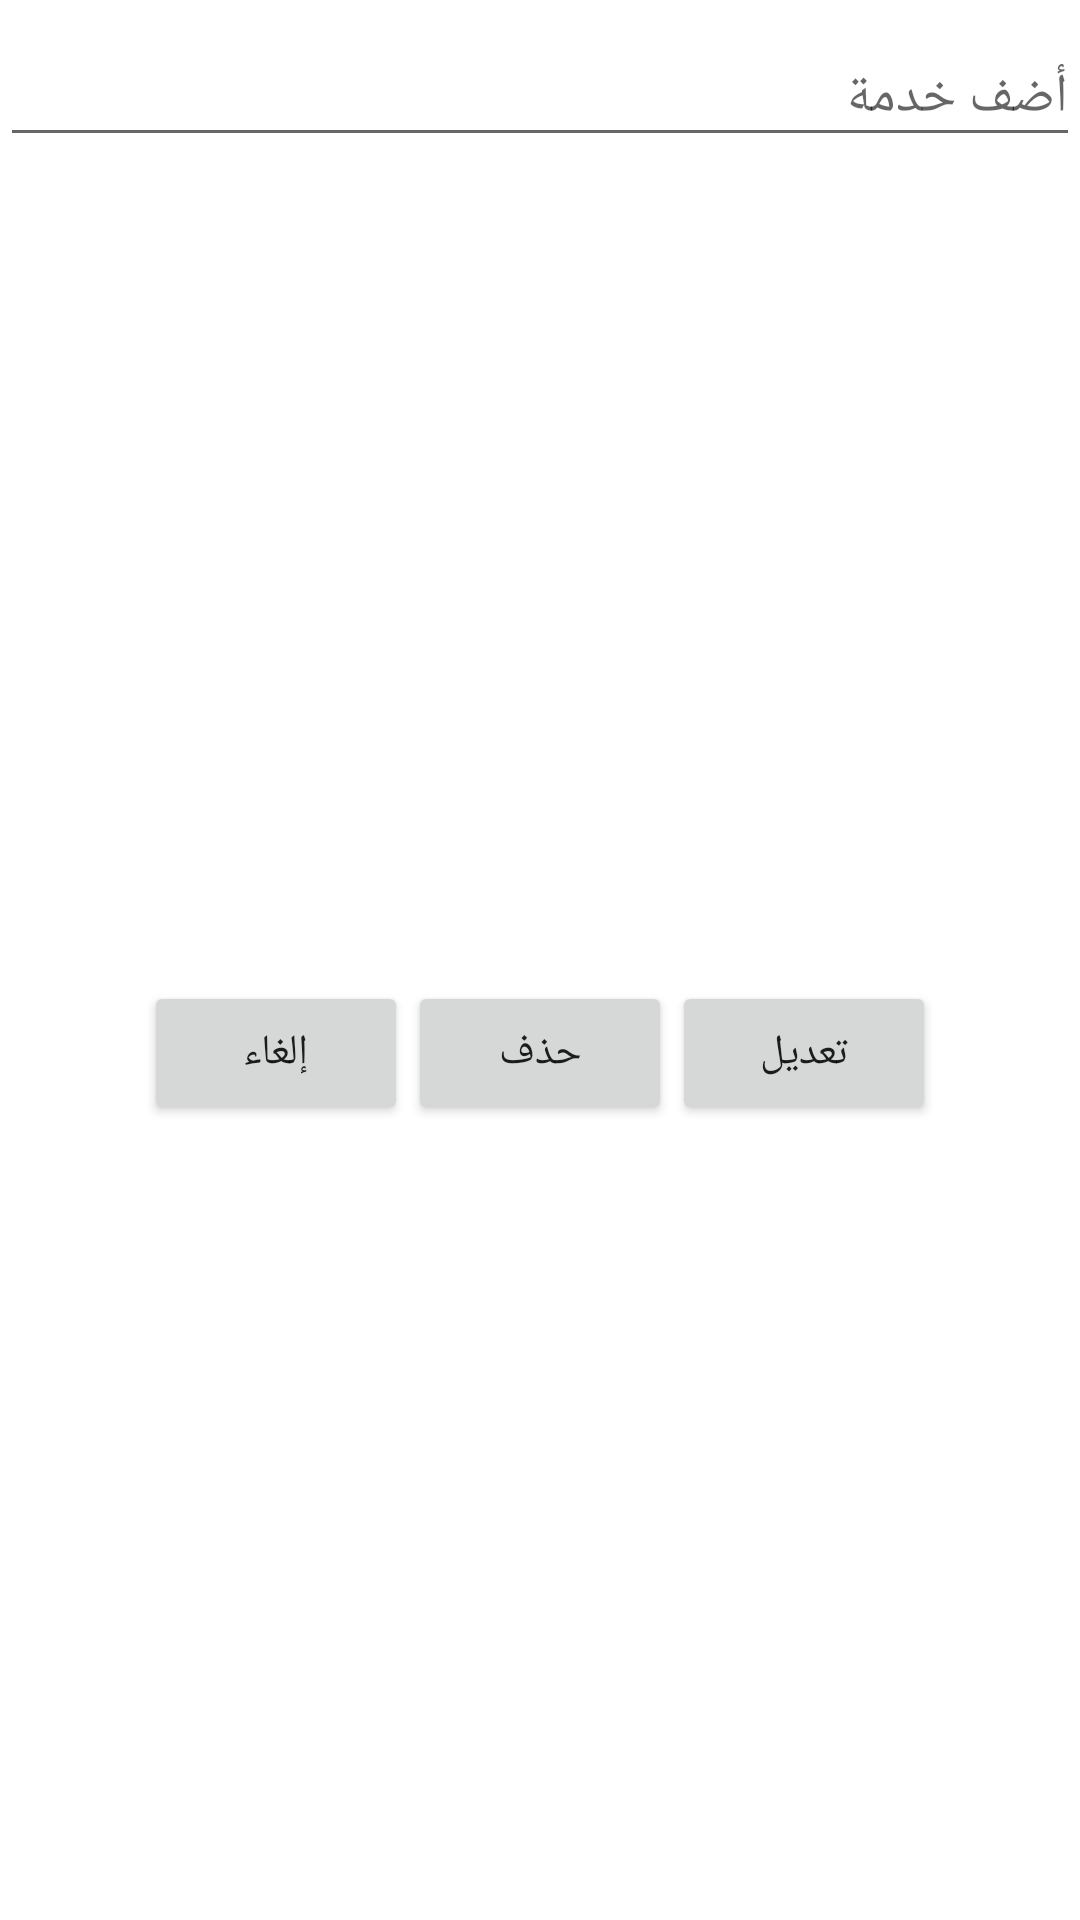

Write the Android layout XML for this screen, with the resource values it uses.
<!-- AndroidManifest.xml: application theme AppTheme -->
<!-- res/layout/update_data_servise.xml -->
<?xml version="1.0" encoding="utf-8"?>
<LinearLayout xmlns:android="http://schemas.android.com/apk/res/android"
    xmlns:app="http://schemas.android.com/apk/res-auto"
    xmlns:tools="http://schemas.android.com/tools"
    android:layout_width="match_parent"
    android:layout_height="wrap_content"
    android:background="#ffffff"

    android:layout_gravity="center"
    android:layout_margin="@dimen/_30sdp"
     tools:context="governmental.service.egypt.dialogs.AddServiceDialog"
    android:orientation="vertical">


    <android.support.design.widget.TextInputLayout
        android:layout_width="match_parent"
        android:layout_height="wrap_content">


        <EditText
            android:id="@+id/UpdateServiseText"
            android:layout_width="match_parent"
            android:layout_height="wrap_content"
            android:layout_marginBottom="10dp"
            android:hint="أضف خدمة"
            android:inputType="text"
            android:textColor="#000"
             android:textColorHint="#000" />
    </android.support.design.widget.TextInputLayout>

    <LinearLayout
        android:layout_width="match_parent"
         android:gravity="center"
        android:layout_marginBottom="@dimen/_5sdp"
        android:paddingBottom= "@dimen/_5sdp"
         android:layout_height="match_parent"
        android:orientation="horizontal">
        <Button
            android:id="@+id/CANCEL"
            style="@style/Widget.AppCompat.Button"
            android:layout_width="wrap_content"
            android:layout_height="wrap_content"
            android:text="إلغاء" />
        <Button
            android:id="@+id/DeletService"
            style="@style/Widget.AppCompat.Button"
            android:layout_width="wrap_content"
            android:layout_height="wrap_content"
             android:text="حذف" />
        <Button
            android:id="@+id/UpdateService"
            style="@style/Widget.AppCompat.Button"
            android:layout_width="wrap_content"
            android:layout_height="wrap_content"
             android:text="تعديل" />



    </LinearLayout>



</LinearLayout>
<!-- resources referenced by this layout -->
<resources>
  <style name="AppTheme" parent="Theme.AppCompat.Light.NoActionBar">
          
          <item name="colorPrimary">@color/colorPrimary</item>
          <item name="colorPrimaryDark">@color/colorPrimaryDark</item>
          <item name="colorAccent">@color/colorAccent</item>
      </style>
  <color name="colorPrimary">#00bcd4</color>
  <color name="colorPrimaryDark">#0097a7</color>
  <color name="colorAccent">#a2ae28</color>
</resources>
